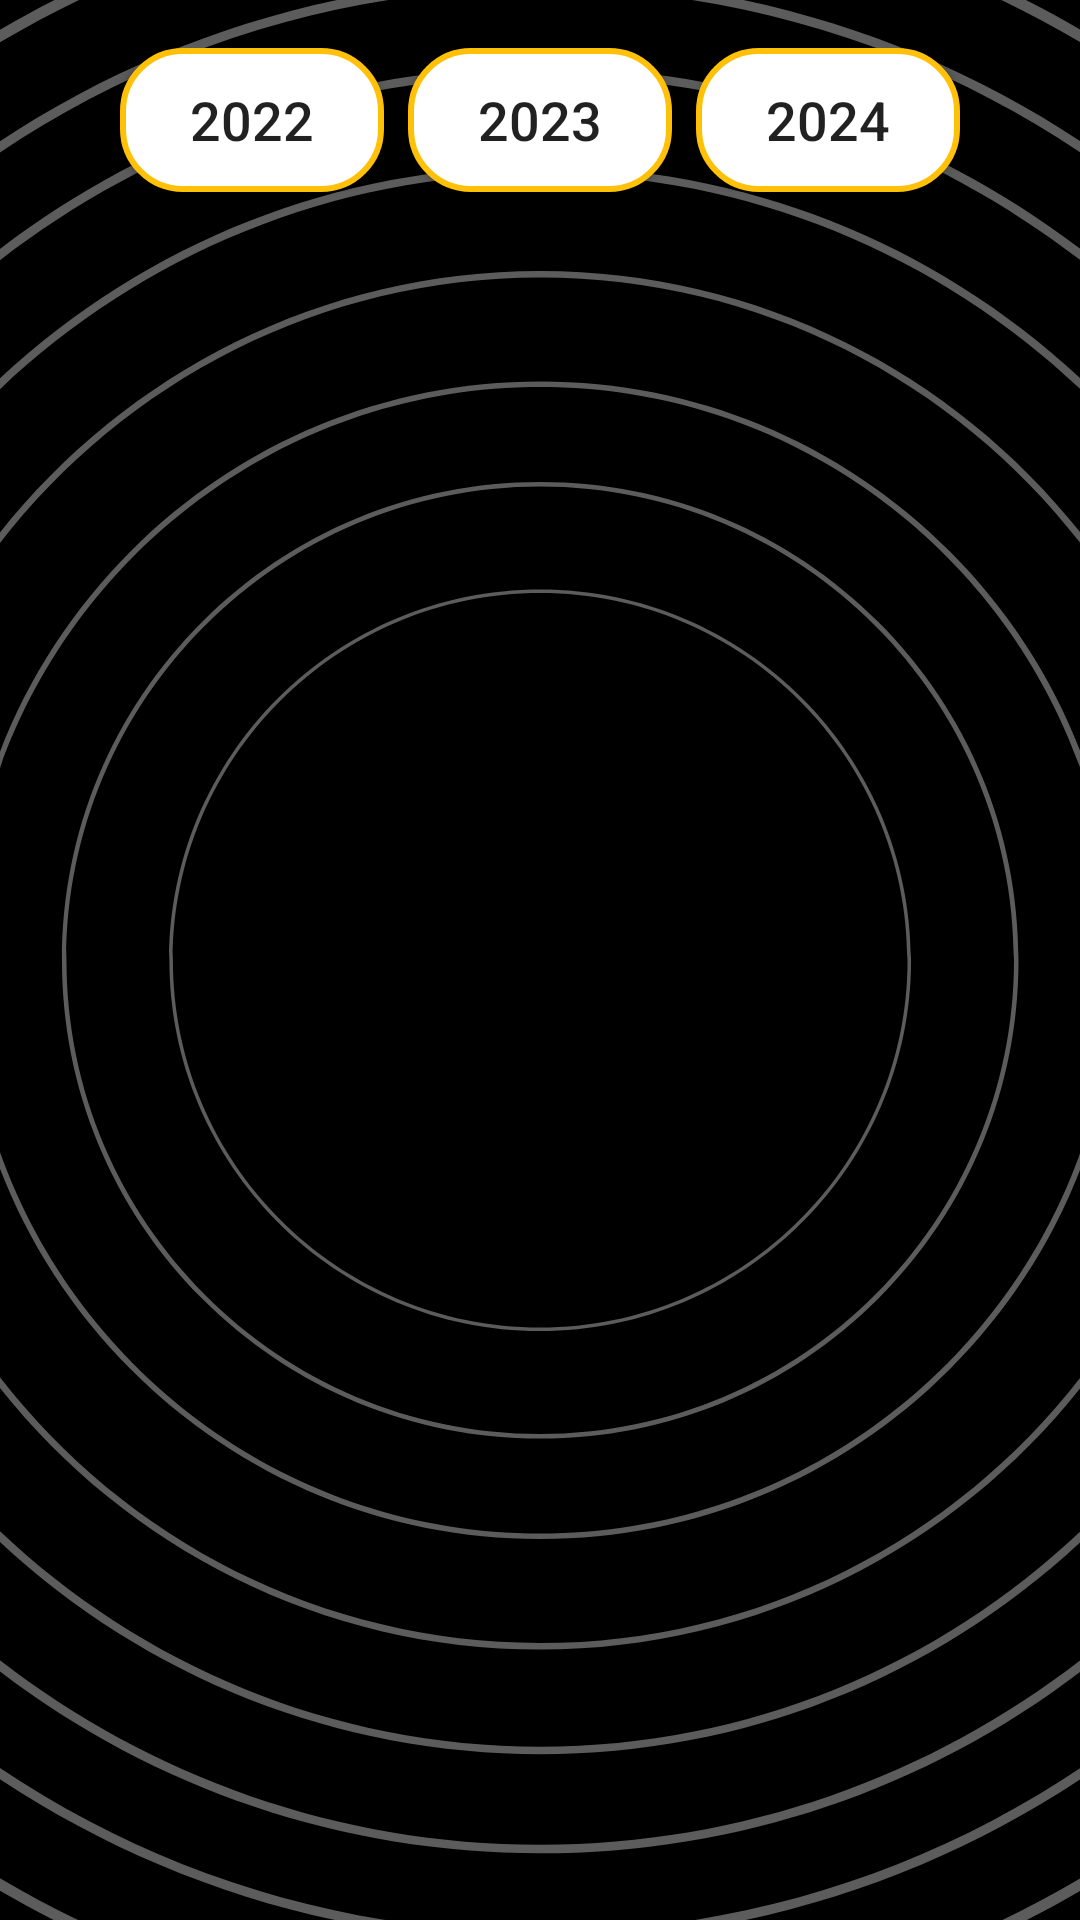

This screen was rendered from an Android layout file. Write that file and the resources it references.
<!-- AndroidManifest.xml: application theme Theme.VotingApp -->
<!-- res/layout/activity_election_results.xml -->
<RelativeLayout xmlns:android="http://schemas.android.com/apk/res/android"
    xmlns:tools="http://schemas.android.com/tools"
    android:layout_width="match_parent"
    android:layout_height="match_parent"
    android:background="@drawable/bkg"
    tools:context=".ElectionResultsActivity">

    <LinearLayout
        android:id="@+id/filterLayout"
        android:layout_width="match_parent"
        android:layout_height="wrap_content"
        android:orientation="horizontal"
        android:padding="16dp"
        android:gravity="center">

        <Button
            android:id="@+id/btn_year_2022"
            android:layout_width="wrap_content"
            android:layout_height="wrap_content"
            android:text="2022"
            android:layout_marginEnd="8dp"
            android:background="@drawable/yellow_border"
            android:textSize="18sp" />

        <Button
            android:id="@+id/btn_year_2023"
            android:layout_width="wrap_content"
            android:layout_height="wrap_content"
            android:text="2023"
            android:layout_marginEnd="8dp"
            android:background="@drawable/yellow_border"
            android:textSize="18sp" />

        <Button
            android:id="@+id/btn_year_2024"
            android:layout_width="wrap_content"
            android:layout_height="wrap_content"
            android:text="2024"
            android:background="@drawable/yellow_border"
            android:textSize="18sp" />
    </LinearLayout>

    <ScrollView
        android:layout_width="match_parent"
        android:layout_height="match_parent"
        android:layout_below="@id/filterLayout">

        <TableLayout
            android:id="@+id/tableLayout"
            android:layout_width="match_parent"
            android:layout_height="wrap_content"
            android:stretchColumns="*"
            android:padding="16dp">
        </TableLayout>

    </ScrollView>

</RelativeLayout>
<!-- resources referenced by this layout -->
<resources>
  <!-- drawable bkg: png bitmap (drawable, 184424 bytes) -->
  <!-- drawable yellow_border (drawable) -->
  <?xml version="1.0" encoding="utf-8"?>
  <shape xmlns:android="http://schemas.android.com/apk/res/android"
      android:shape="rectangle">
  
      <corners
          android:radius="20dp"/>
      <stroke
          android:color="@color/yellow"
          android:width="2dp"/>
      <solid
          android:color="@color/white"/>
  
  </shape>
  <style name="Theme.VotingApp" parent="Theme.MaterialComponents.DayNight.NoActionBar">
          
          <item name="colorPrimary">@color/yellow</item>
          <item name="colorPrimaryVariant">@color/yellow</item>
          <item name="colorOnPrimary">@color/white</item>
          
          <item name="colorSecondary">@color/teal_200</item>
          <item name="colorSecondaryVariant">@color/teal_700</item>
          <item name="colorOnSecondary">@color/black</item>
          
          <item name="android:statusBarColor">?attr/colorPrimaryVariant</item>
          
      </style>
  <color name="yellow">#FFC107</color>
  <color name="white">#FFFFFFFF</color>
  <color name="teal_200">#FF03DAC5</color>
  <color name="teal_700">#FF018786</color>
  <color name="black">#FF000000</color>
</resources>
